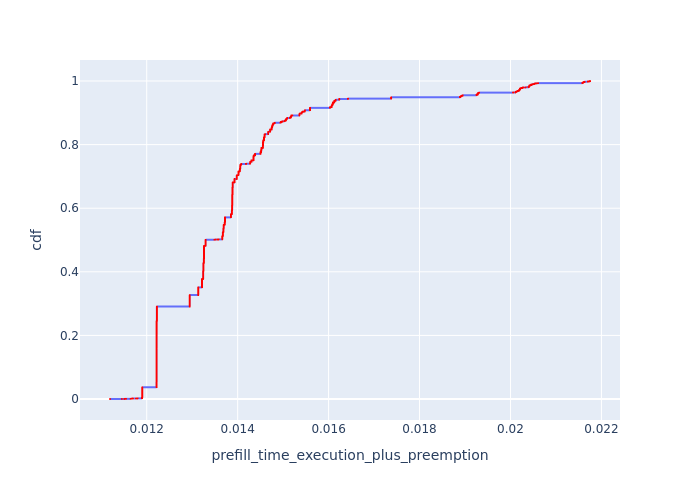

Values plotted in this chart, from the file beside it:
, Request Id, prefill_time_execution_plus_preemption, cdf
134, 0, 0.01119, 7.213966238638003e-05
0, 1, 0.01145, 0.0001443
135, 2, 0.01151, 0.0002164
138, 3, 0.01151, 0.0002886
16, 4, 0.01151, 0.0003607
1, 5, 0.01151, 0.0004328
17, 6, 0.01153, 0.000505
49, 7, 0.01155, 0.0005771
55, 16, 0.01164, 0.0006493
57, 17, 0.01165, 0.0007214
59, 18, 0.01165, 0.0007935
19, 8, 0.01166, 0.0008657
2, 9, 0.01166, 0.0009378
51, 10, 0.01166, 0.00101
61, 19, 0.01167, 0.001082
3, 11, 0.01167, 0.001154
148, 20, 0.01168, 0.001226
7, 22, 0.01168, 0.001299
6, 21, 0.01168, 0.001371
8, 23, 0.01168, 0.001443
4, 12, 0.01169, 0.001515
5, 13, 0.0117, 0.001587
52, 14, 0.01176, 0.001659
54, 15, 0.01177, 0.001731
10, 27, 0.0118, 0.001803
64, 25, 0.0118, 0.001876
151, 26, 0.0118, 0.001948
9, 24, 0.0118, 0.00202
1394, 1194, 0.0118, 0.002092
25, 28, 0.0118, 0.002164
1558, 1593, 0.0119, 0.002236
1559, 1594, 0.0119, 0.002308
1560, 1595, 0.0119, 0.002381
1561, 1596, 0.0119, 0.002453
1562, 1597, 0.0119, 0.002525
1563, 1598, 0.0119, 0.002597
1564, 1600, 0.0119, 0.002669
1565, 1601, 0.0119, 0.002741
1566, 1602, 0.0119, 0.002813
1567, 1603, 0.0119, 0.002886
1568, 1604, 0.0119, 0.002958
1591, 1592, 0.0119, 0.00303
1595, 1599, 0.0119, 0.003102
1736, 1801, 0.0119, 0.003174
5277, 5318, 0.0119, 0.003246
5279, 5319, 0.0119, 0.003318
5280, 5320, 0.0119, 0.003391
5281, 5321, 0.0119, 0.003463
5282, 5322, 0.0119, 0.003535
5283, 5323, 0.0119, 0.003607
5284, 5324, 0.0119, 0.003679
5285, 5325, 0.0119, 0.003751
5843, 5890, 0.0119, 0.003823
5844, 5891, 0.0119, 0.003896
5845, 5892, 0.0119, 0.003968
5846, 5893, 0.0119, 0.00404
66, 29, 0.0119, 0.004112
68, 30, 0.0119, 0.004184
1159, 1196, 0.0119, 0.004256
1160, 1197, 0.0119, 0.004328
... 13,802 more rows
